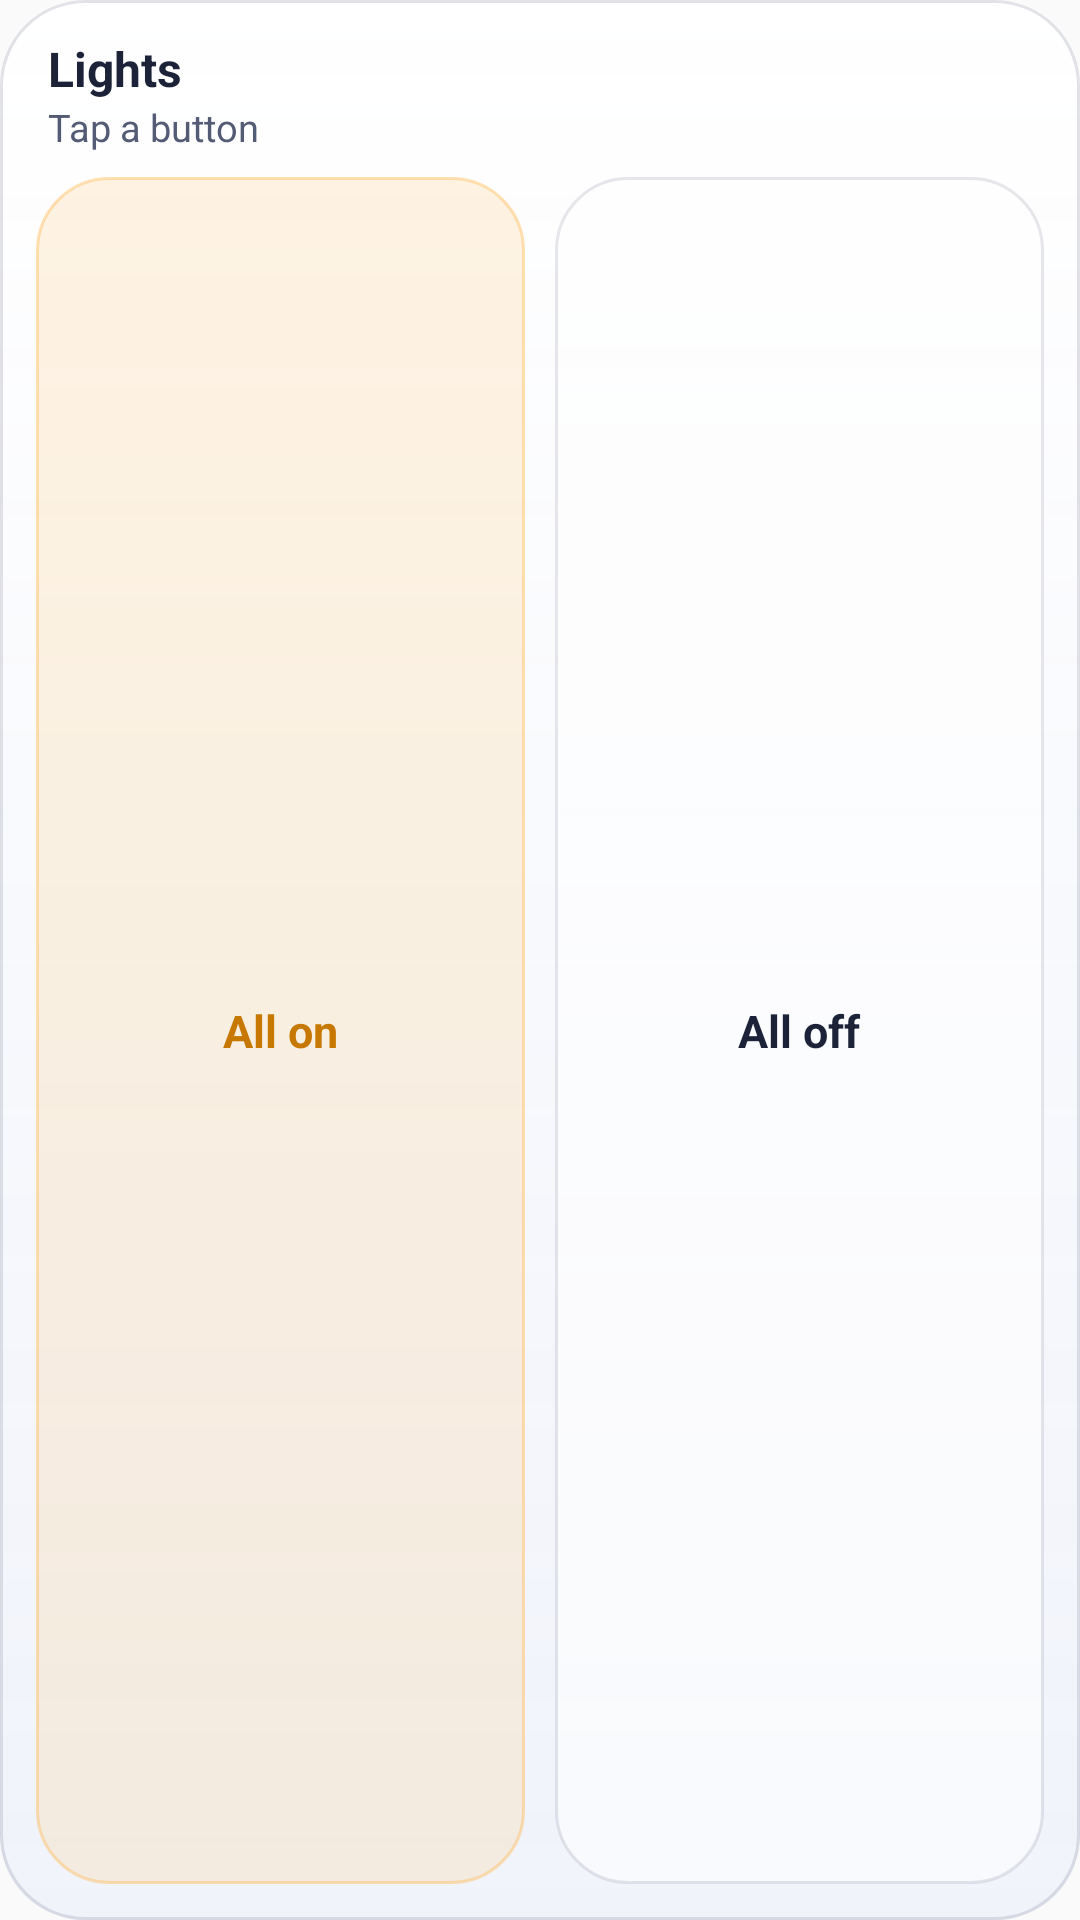

The Android layout XML behind this screen, and the referenced resources:
<!-- AndroidManifest.xml: application theme AppTheme -->
<!-- res/layout/widget_lights.xml -->
<?xml version="1.0" encoding="utf-8"?>
<LinearLayout xmlns:android="http://schemas.android.com/apk/res/android"
    android:id="@+id/w_root"
    android:layout_width="match_parent"
    android:layout_height="match_parent"
    android:background="@drawable/widget_bg"
    android:orientation="vertical"
    android:padding="12dp">

    
    <LinearLayout
        android:id="@+id/w_title"
        android:layout_width="match_parent"
        android:layout_height="wrap_content"
        android:orientation="vertical"
        android:paddingStart="4dp"
        android:paddingBottom="8dp">

        <TextView
            android:layout_width="wrap_content"
            android:layout_height="wrap_content"
            android:text="Lights"
            android:textColor="@color/w_fg"
            android:textSize="16sp"
            android:textStyle="bold" />

        <TextView
            android:id="@+id/w_status"
            android:layout_width="wrap_content"
            android:layout_height="wrap_content"
            android:maxLines="1"
            android:text="Tap a button"
            android:textColor="@color/w_fg_muted"
            android:textSize="12.5sp" />
    </LinearLayout>

    <LinearLayout
        android:layout_width="match_parent"
        android:layout_height="0dp"
        android:layout_weight="1"
        android:minHeight="44dp"
        android:orientation="horizontal">

        <TextView
            android:id="@+id/w_on"
            android:layout_width="0dp"
            android:layout_height="match_parent"
            android:layout_weight="1"
            android:layout_marginEnd="5dp"
            android:background="@drawable/widget_on"
            android:gravity="center"
            android:text="All on"
            android:textColor="@color/w_on"
            android:textSize="15sp"
            android:textStyle="bold" />

        <TextView
            android:id="@+id/w_off"
            android:layout_width="0dp"
            android:layout_height="match_parent"
            android:layout_weight="1"
            android:layout_marginStart="5dp"
            android:background="@drawable/widget_off"
            android:gravity="center"
            android:text="All off"
            android:textColor="@color/w_fg"
            android:textSize="15sp"
            android:textStyle="bold" />
    </LinearLayout>
</LinearLayout>
<!-- resources referenced by this layout -->
<resources>
  <color name="w_fg">#FF1C2238</color>
  <color name="w_fg_muted">#FF535C74</color>
  <color name="w_on">#FFC77800</color>
  <!-- drawable widget_bg (drawable) -->
  <?xml version="1.0" encoding="utf-8"?>
  <layer-list xmlns:android="http://schemas.android.com/apk/res/android">
      <item>
          <shape android:shape="rectangle">
              <corners android:radius="28dp" />
              <gradient android:angle="270" android:startColor="@color/w_bg_top" android:endColor="@color/w_bg_bottom" />
          </shape>
      </item>
      <item>
          <shape android:shape="rectangle">
              <corners android:radius="28dp" />
              <gradient android:angle="270" android:startColor="@color/w_shine" android:centerColor="#00FFFFFF" android:endColor="#00FFFFFF" android:centerY="0.3" />
              <stroke android:width="1dp" android:color="@color/w_edge" />
          </shape>
      </item>
  </layer-list>
  <!-- drawable widget_off (drawable) -->
  <?xml version="1.0" encoding="utf-8"?>
  <selector xmlns:android="http://schemas.android.com/apk/res/android">
      <item android:state_pressed="true">
          <shape android:shape="rectangle"><corners android:radius="24dp" /><solid android:color="#5522C3E6" /></shape>
      </item>
      <item android:drawable="@drawable/widget_pill" />
  </selector>
  <!-- drawable widget_on (drawable) -->
  <?xml version="1.0" encoding="utf-8"?>
  <selector xmlns:android="http://schemas.android.com/apk/res/android">
      <item android:state_pressed="true">
          <shape android:shape="rectangle"><corners android:radius="24dp" /><solid android:color="#66FFB547" /></shape>
      </item>
      <item>
          <shape android:shape="rectangle">
              <corners android:radius="24dp" />
              <solid android:color="@color/w_on_bg" />
              <stroke android:width="1dp" android:color="#66FFB547" />
          </shape>
      </item>
  </selector>
  <style name="AppTheme" parent="Theme.AppCompat.Light.DarkActionBar">
          
          <item name="colorPrimary">@color/colorPrimary</item>
          <item name="colorPrimaryDark">@color/colorPrimaryDark</item>
          <item name="colorAccent">@color/colorAccent</item>
      </style>
  <color name="w_bg_top">#E6FFFFFF</color>
  <color name="w_bg_bottom">#D9EEF1FA</color>
  <color name="w_shine">#80FFFFFF</color>
  <color name="w_edge">#1F141C3C</color>
  <!-- drawable widget_pill (drawable) -->
  <?xml version="1.0" encoding="utf-8"?>
  <shape xmlns:android="http://schemas.android.com/apk/res/android" android:shape="rectangle">
      <corners android:radius="24dp" />
      <solid android:color="@color/w_pill" />
      <stroke android:width="1dp" android:color="@color/w_btn_edge" />
  </shape>
  <color name="w_on_bg">#26FFB547</color>
  <color name="w_pill">#99FFFFFF</color>
  <color name="w_btn_edge">#1A141C3C</color>
  <!-- not gathered from this repository: default colours our renderer supplied (Android Studio template values) -->
  <color name="colorPrimary">#FF6200EE</color>
  <color name="colorPrimaryDark">#FF3700B3</color>
  <color name="colorAccent">#FF03DAC5</color>
</resources>
